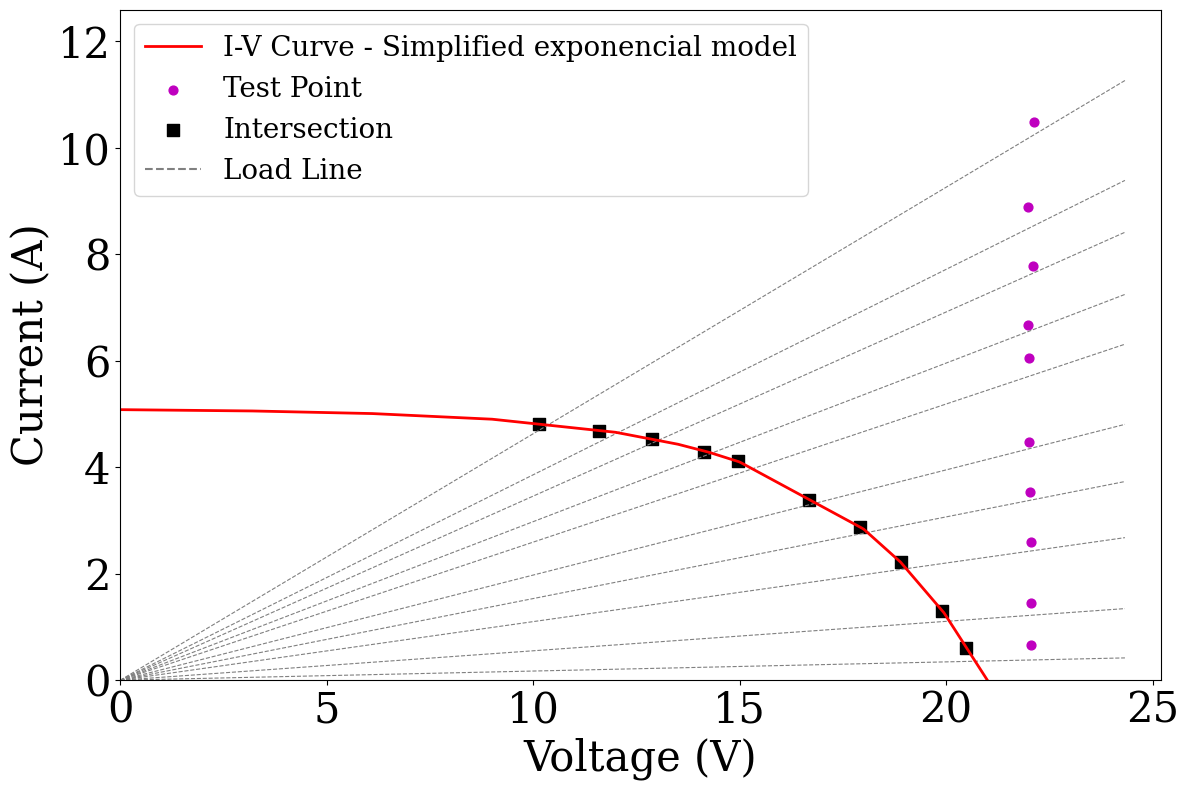

Here is the Python script that generated this plot:
import numpy as np
import matplotlib.pyplot as plt

# Equivalente a 'clc; clear; close all;' do MATLAB
# (limpar console/variáveis não é padrão em scripts Python)
plt.close('all')

# Configura a fonte padrão para 'Times New Roman' para todo o gráfico
plt.rcParams['font.family'] = 'serif'
plt.rcParams['font.serif'] = ['Times New Roman'] + plt.rcParams['font.serif']

# %% 1) Panel Parameters
Vmp = 15.0  # Maximum Power Voltage (V)
Imp = 4.1   # Maximum Power Current (A)
Voc = 21.0  # Open-Circuit Voltage (V)
Isc = 5.1   # Short-Circuit Current (A)

# %% 2) Simplified exponential equation constant
# This constant 'c' is derived from a simplified exponential model,
c = - (Voc - Vmp) / np.log(1 - Imp / Isc)

# %% 3) Characteristic Points for the linear interpolation
points_V = np.array([
    0,
    0.2 * Vmp,
    0.4 * Vmp,
    0.6 * Vmp,
    0.8 * Vmp,
    0.9 * Vmp,
    0.95 * Vmp,
    Vmp,
    (Vmp + Voc) / 2,
    0.9 * Voc,
    0.95 * Voc,
    Voc
])
points_I = Isc * (1 - np.exp((points_V - Voc) / c))  # Current derived from the simplified exp model

# %% 4) Linear Interpolation

# Initialization of coefficients for the linear interpolation
coeffs = np.zeros((len(points_V) - 1, 2))
for i in range(len(points_V) - 1):
    a = (points_I[i + 1] - points_I[i]) / (points_V[i + 1] - points_V[i])
    b = points_I[i] - a * points_V[i]
    coeffs[i, :] = [a, b]  # Store [a, b] in each row

def piecewise_pv_model(V_in, points_V, coeffs):
    # Garante que a entrada seja um array numpy para iteração
    V_in = np.atleast_1d(V_in)
    I_out = np.zeros_like(V_in, dtype=float)  # Initialize the output current array
    
    for k in range(V_in.size):  # Iterate over each voltage input
        V = V_in[k]
        found = False
        for i in range(len(points_V) - 1):
            # Use a small tolerance for floating-point comparisons
            tol = 1e-9
            if (V >= (points_V[i] - tol) and V <= (points_V[i + 1] + tol)):
                a = coeffs[i, 0]
                b = coeffs[i, 1]
                I_out[k] = a * V + b
                found = True
                break
        
        if not found:
            # If V is outside all segments, typically 0 for V > Voc and V < 0
            if V < points_V[0] or V > points_V[-1]:
                I_out[k] = 0  # Or handle as needed
            else:
                # This case should ideally not be reached if segments cover the range
                I_out[k] = np.nan
    
    # Retorna um escalar se a entrada era um escalar
    return I_out.item() if V_in.ndim == 0 and I_out.size == 1 else I_out

pv_model = lambda V_in: piecewise_pv_model(V_in, points_V, coeffs)

# %% 5) Provided Data: (R, V_test, I_test, V*, I*)
measurements = np.array([
    # ---------------------KC200GT---------------------
    # [3.699029126,30.056282,7.876191,15.578393,4.082288],
    # [4.289340102,30.050781,7.080119,17.230631,4.059626],
    # [4.693298969,29.872391,6.489758,18.552963,4.030620],
    # [4.913265306,29.879427,6.065750,19.599977,3.978944],
    # [5.397849462,29.889881,5.765186,20.419359,3.938504],
    # [5.911111111,29.917889,5.258528,21.612139,3.798665],
    # [6.507204611,29.941908,4.745583,22.879311,3.626210],
    # [7.993311037,29.952457,3.937661,24.182100,3.179068],
    # [9.636015326,29.963566,3.255278,25.403482,2.759865],
    # [12.20283019,29.978542,2.608978,26.099630,2.271403],
    # [15.66272189,29.987871,2.071892,26.694136,1.844324],
    # [40.19117647,29.994781,0.951167,27.493385,0.871845],
    # [410.2941176,30.012428,0.284112,27.971466, 0.264791],
    # ---------------------KC85TS---------------------
    # [2.528599606,23.775753,9.540161,13.240793,5.312946],
    # [2.694552529,23.927464,8.889205,14.250062,5.293989],
    # [2.948207171,23.923685,8.276764,15.192984,5.256245],
    # [3.116,23.798820,7.758160,15.953911,5.200803],
    # [3.481404959,23.811413,6.968660,17.226923,5.041640],
    # [4.040540541,23.839123,6.009305,18.291187,4.610795],
    # [4.905370844,23.851524,4.968151,19.491007,4.059877],
    # [6.158385093,23.908186,3.995351,20.092628,3.357725],
    # [8.023622047,23.868225,3.134047,20.618151,2.707292],
    # [15.85606061,23.903660,1.681039,21.106844,1.484351],
    # [405.6603774,23.868862,0.325685,21.582323,0.294486],
    # ---------------Uni-Solar ES-62T-----------------
    [2.159645233,22.119232,10.492447,10.140304,4.810140],
    [2.591224018,21.972612,8.881744,11.602366,4.689895],
    [2.891203704,22.107285,7.773019,12.875836,4.527201],
    [3.356968215,21.984802,6.669855,14.143713,4.290987],
    [3.854497354,22.010578,6.045714,14.959622,4.109006],
    [5.061919505,22.015034,4.473690,16.689295,3.391443],
    [6.518518519,22.034122,3.533989,17.921898,2.874441],
    [9.083373964,22.046028,2.588672,18.896595,2.218861],
    [18.08256881,22.052059,1.446311,19.905468,1.305524],
    [58.02857143,22.056940,0.659405,20.491583,0.612608],
])

# Extract columns for easier use
if measurements.size > 0:
    R_data = measurements[:, 0]
    V_magenta = measurements[:, 1]  # V_test -> Magenta Points (Test Point)
    I_magenta = measurements[:, 2]  # I_test -> Magenta Points (Test Point)
    V_black = measurements[:, 3]    # V* -> Black Points (Intersection)
    I_black = measurements[:, 4]    # I* -> Black Points (Intersection)
else:
    R_data, V_magenta, I_magenta, V_black, I_black = [], [], [], [], []

# %% 6) Plotting (Figure Generation)
fig, ax = plt.subplots(figsize=(12, 8))

max_V_plot = np.max([Voc, np.max(V_magenta) if len(V_magenta)>0 else 0, np.max(V_black) if len(V_black)>0 else 0])
max_I_plot = np.max([Isc, np.max(I_magenta) if len(I_magenta)>0 else 0, np.max(I_black) if len(I_black)>0 else 0]) * 1.1

# 1. Plot "Load Lines"
Rs_to_plot = np.unique(R_data)
if Rs_to_plot.size == 0:
    Rs_to_plot = np.sort(np.array([0.1, 0.5] + list(range(1, 16)) + list(range(20, 51, 5)) + \
                                  list(range(60, 201, 10)) + [300, 400, 500, 1000]))

V_line_range = np.linspace(0, max_V_plot * 1.1, 100)
for r_val in Rs_to_plot:
    if np.isinf(r_val): # Open Circuit (I = 0)
        ax.plot(V_line_range, np.zeros_like(V_line_range), '--', linewidth=0.8, color=[0.5, 0.5, 0.5])
    elif r_val == 0: # Short Circuit (V = 0)
        ax.plot(np.zeros_like(V_line_range), np.linspace(0, max_I_plot, 100), '--', linewidth=0.8, color=[0.5, 0.5, 0.5])
    else:
        I_line = V_line_range / r_val
        ax.plot(V_line_range, I_line, '--', linewidth=0.8, color=[0.5, 0.5, 0.5])

# 2. Plot the I-V Model (PV Curve)
V_plot = np.linspace(0, Voc, 500)
I_plot = pv_model(V_plot)
h_model, = ax.plot(V_plot, I_plot, 'r-', linewidth=2, label='I-V Curve - Simplified exponencial model')

# 3. Plot "Test Points" (Magenta Points)
h_test_point = None
if len(V_magenta) > 0:
    h_test_point = ax.scatter(V_magenta, I_magenta, s=40, c='m', marker='o', label='Test Point')

# 4. Plot "Intersections" (Black Points)
h_intersection = None
if len(V_black) > 0 and len(I_black) > 0:
    h_intersection = ax.scatter(V_black, I_black, s=70, c='k', marker='s', label='Intersection')

# Item para a legenda da "Load Line", plotado fora da área visível
h_load_line_legend, = ax.plot([], [], '--', color=[0.5, 0.5, 0.5], label='Load Line')

# %% Plot Configurations
ax.set_xlabel('Voltage (V)', fontsize=30)
ax.set_ylabel('Current (A)', fontsize=30)

# Axis limits
ax.set_xlim(0, 1.2 * Voc)
ax.set_ylim(0, 1.2 * np.max(I_magenta) if len(I_magenta) > 0 else 1.2 * Isc)
ax.tick_params(axis='both', which='major', labelsize=30)
ax.grid(False) # Equivalente a grid off

# Coleta handles e labels para a legenda dinamicamente
handles, labels = ax.get_legend_handles_labels()
leg = ax.legend(handles=handles, labels=labels, loc='best', fontsize=20, frameon=True)

plt.tight_layout()
plt.show()